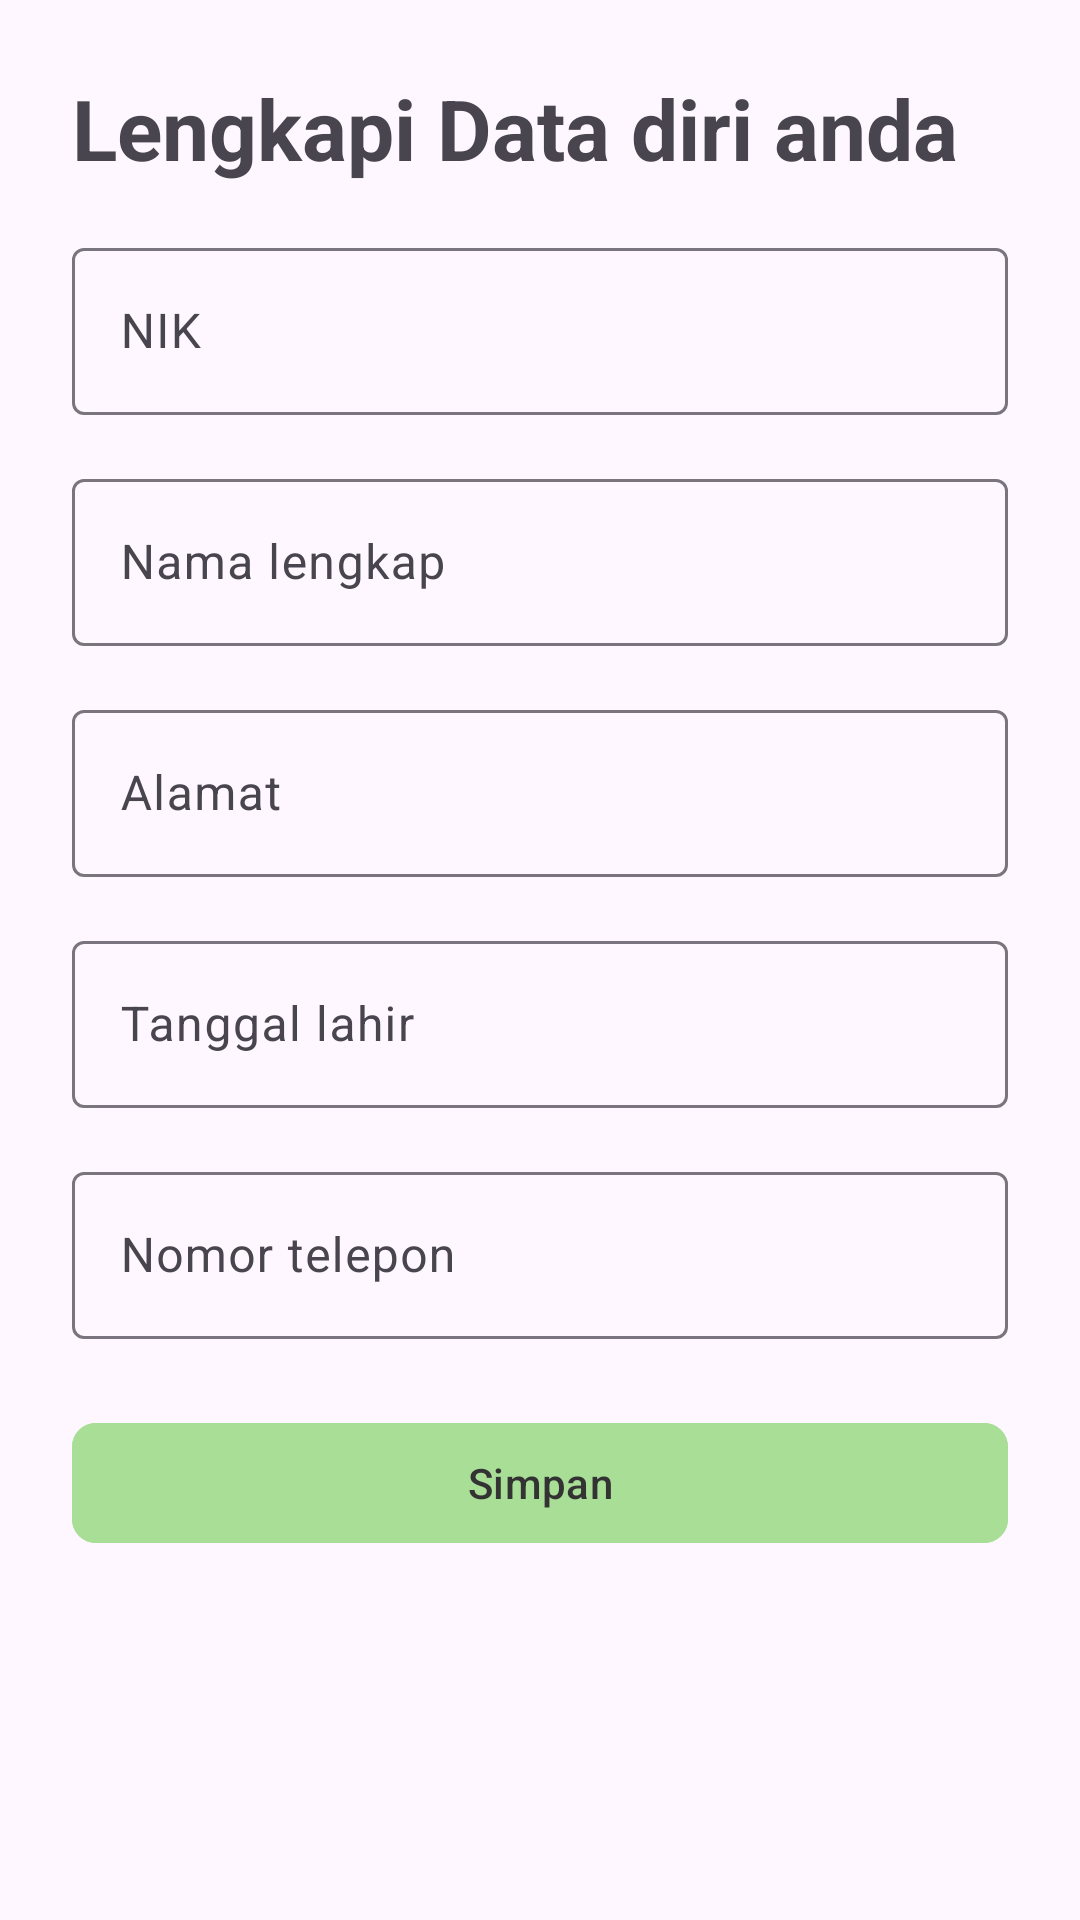

Layout XML and referenced resources for this Android screen:
<!-- AndroidManifest.xml: application theme Theme.Asmara -->
<!-- res/layout/fragment_add_warga.xml -->
<?xml version="1.0" encoding="utf-8"?>
<ScrollView xmlns:android="http://schemas.android.com/apk/res/android"
    xmlns:tools="http://schemas.android.com/tools"
    android:layout_width="match_parent"
    android:layout_height="match_parent"
    xmlns:app="http://schemas.android.com/apk/res-auto"
    android:padding="24dp"

    tools:context=".ui.auth.addwarga.AddWargaFragment">

    <androidx.constraintlayout.widget.ConstraintLayout
        android:layout_width="match_parent"
        android:layout_height="match_parent">

        <TextView
            android:id="@+id/title"
            android:layout_width="0dp"
            android:layout_height="wrap_content"
            android:text="@string/lengkapi_data_diri_anda"
            android:textStyle="bold"
            android:textSize="28sp"

            app:layout_constraintTop_toTopOf="parent"
            app:layout_constraintStart_toStartOf="parent"
            app:layout_constraintEnd_toEndOf="parent" />

        <com.google.android.material.textfield.TextInputLayout
            android:id="@+id/et_nik_layout"
            android:layout_width="0dp"
            android:layout_height="wrap_content"
            android:hint="@string/nik"
            android:layout_marginTop="16dp"
            app:layout_constraintTop_toBottomOf="@+id/title"
            app:layout_constraintStart_toStartOf="parent"
            app:layout_constraintEnd_toEndOf="parent">

            <com.google.android.material.textfield.TextInputEditText
                android:id="@+id/et_nik"
                android:layout_width="match_parent"
                android:layout_height="wrap_content"
                android:inputType="number" />
        </com.google.android.material.textfield.TextInputLayout>

        <com.google.android.material.textfield.TextInputLayout
            android:id="@+id/et_nama_lengkap_layout"
            android:layout_width="0dp"
            android:layout_height="wrap_content"
            android:hint="Nama lengkap"
            android:layout_marginTop="16dp"
            app:layout_constraintTop_toBottomOf="@+id/et_nik_layout"
            app:layout_constraintStart_toStartOf="parent"
            app:layout_constraintEnd_toEndOf="parent">

            <com.google.android.material.textfield.TextInputEditText
                android:id="@+id/et_nama_lengkap"
                android:layout_width="match_parent"
                android:layout_height="wrap_content"
                android:inputType="textPersonName" />
        </com.google.android.material.textfield.TextInputLayout>

        <com.google.android.material.textfield.TextInputLayout
            android:id="@+id/et_alamat_layout"
            android:layout_width="0dp"
            android:layout_height="wrap_content"
            android:hint="Alamat"
            android:layout_marginTop="16dp"
            app:layout_constraintTop_toBottomOf="@+id/et_nama_lengkap_layout"
            app:layout_constraintStart_toStartOf="parent"
            app:layout_constraintEnd_toEndOf="parent">

            <com.google.android.material.textfield.TextInputEditText
                android:id="@+id/et_alamat"
                android:layout_width="match_parent"
                android:layout_height="wrap_content"
                android:inputType="textPostalAddress" />
        </com.google.android.material.textfield.TextInputLayout>

        <com.google.android.material.textfield.TextInputLayout
            android:id="@+id/et_tanggal_lahir_layout"
            android:layout_width="0dp"
            android:layout_height="wrap_content"
            android:hint="Tanggal lahir"
            android:layout_marginTop="16dp"
            app:layout_constraintTop_toBottomOf="@+id/et_alamat_layout"
            app:layout_constraintStart_toStartOf="parent"
            app:layout_constraintEnd_toEndOf="parent">

            <com.google.android.material.textfield.TextInputEditText
                android:id="@+id/et_tanggal_lahir"
                android:layout_width="match_parent"
                android:layout_height="wrap_content"
                android:inputType="date" />
        </com.google.android.material.textfield.TextInputLayout>

        <com.google.android.material.textfield.TextInputLayout
            android:id="@+id/et_nomor_telepon_layout"
            android:layout_width="0dp"
            android:layout_height="wrap_content"
            android:hint="Nomor telepon"
            android:layout_marginTop="16dp"
            app:layout_constraintTop_toBottomOf="@+id/et_tanggal_lahir_layout"
            app:layout_constraintStart_toStartOf="parent"
            app:layout_constraintEnd_toEndOf="parent">

            <com.google.android.material.textfield.TextInputEditText
                android:id="@+id/et_nomor_telepon"
                android:layout_width="match_parent"
                android:layout_height="wrap_content"
                android:inputType="phone" />
        </com.google.android.material.textfield.TextInputLayout>

        <com.google.android.material.button.MaterialButton
            android:id="@+id/btn_simpan"
            android:layout_width="0dp"
            android:layout_height="wrap_content"
            android:text="Simpan"
            android:textColor="@color/black"
            android:backgroundTint="@color/secondary"
            android:layout_marginTop="24dp"
            app:cornerRadius="8dp"
            app:layout_constraintTop_toBottomOf="@+id/et_nomor_telepon_layout"
            app:layout_constraintStart_toStartOf="parent"
            app:layout_constraintEnd_toEndOf="parent" />

    </androidx.constraintlayout.widget.ConstraintLayout>
</ScrollView>
<!-- resources referenced by this layout -->
<resources>
  <color name="black">#333333</color>
  <color name="secondary">#A9DE96</color>
  <string name="lengkapi_data_diri_anda">Lengkapi Data diri anda</string>
  <string name="nik">NIK</string>
  <style name="Theme.Asmara" parent="Theme.Material3.DayNight.NoActionBar">
          
          <item name="colorPrimary">@color/primary</item>
          <item name="colorPrimaryVariant">@color/secondary</item>
          <item name="colorOnPrimary">@color/white</item>
          
          <item name="colorSecondary">@color/teal_200</item>
          <item name="colorSecondaryVariant">@color/teal_700</item>
          <item name="colorOnSecondary">@color/black</item>
          
          <item name="android:statusBarColor">?attr/colorPrimaryVariant</item>
          
      </style>
  <color name="primary">#00613A</color>
  <color name="white">#FFFFFFFF</color>
  <color name="teal_200">#FF03DAC5</color>
  <color name="teal_700">#FF018786</color>
</resources>
